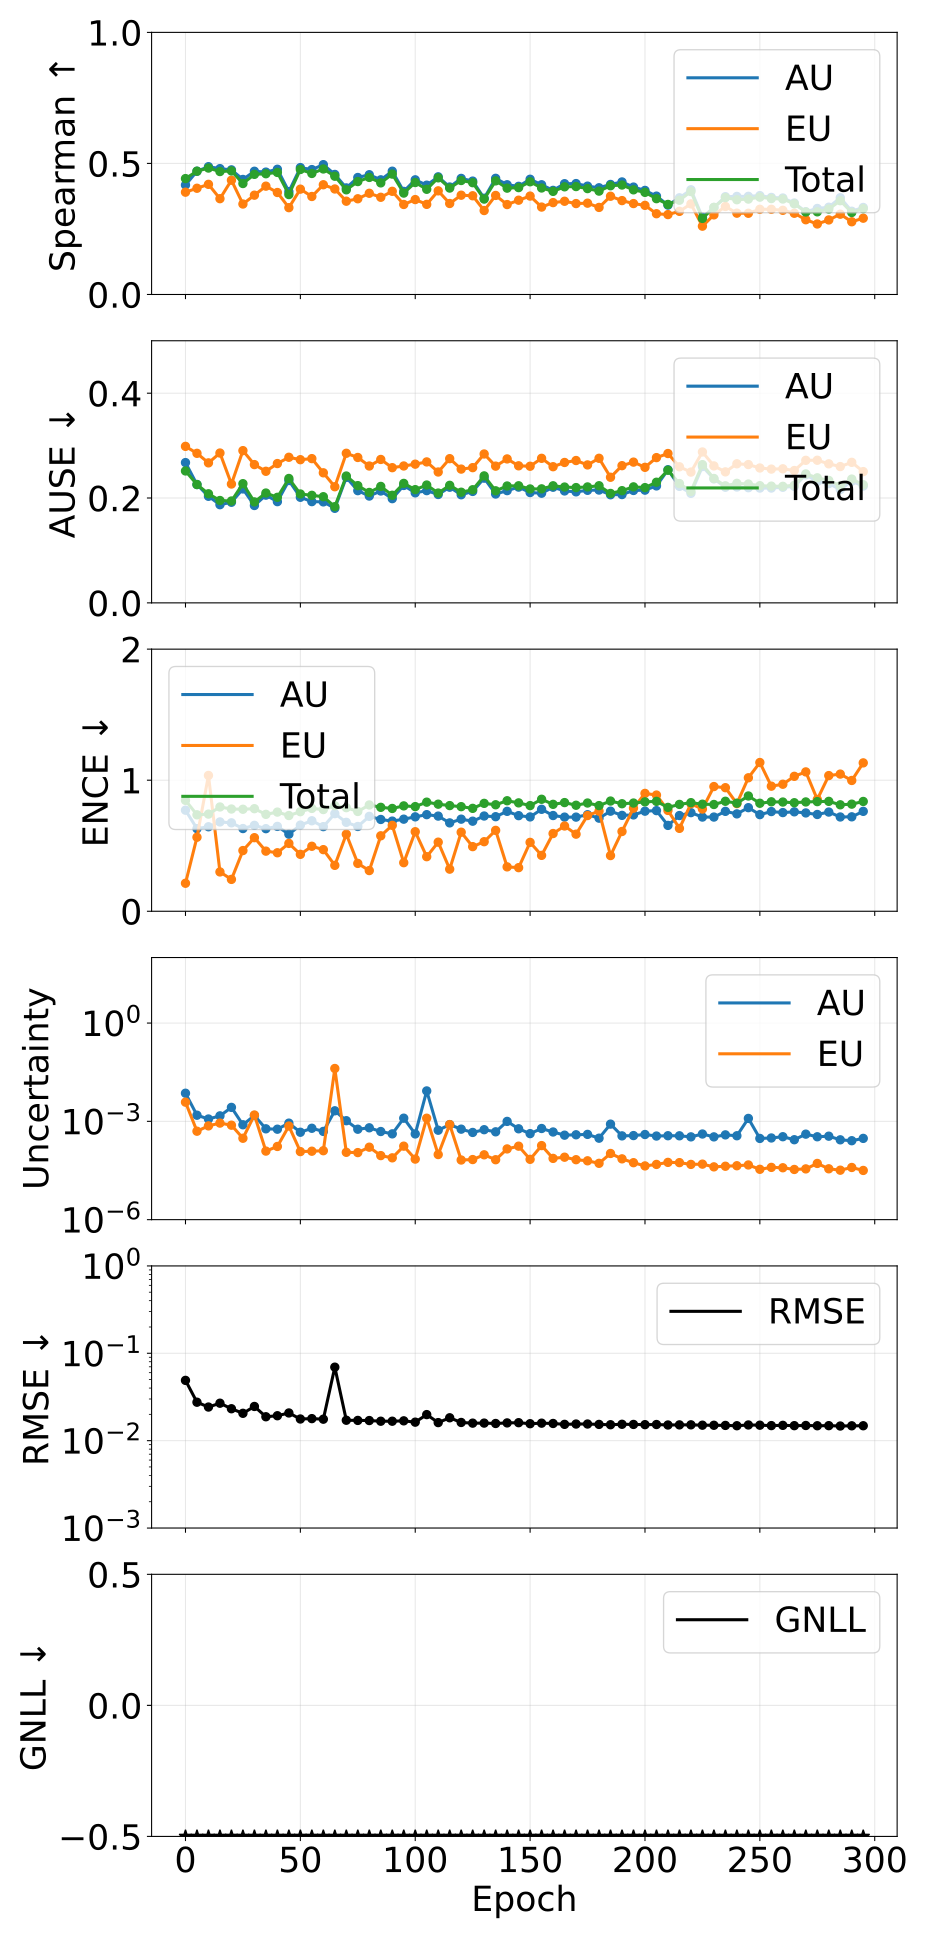

The table this chart was drawn from, first rows:
epoch, pearson_aleatoric, pearson_epistemic, pearson_total, spearman_aleatoric, spearman_epistemic, spearman_total, ause_aleatoric, ause_epistemic, ause_total, ence_aleatoric, ence_epistemic, ence_total, magnitude_aleatoric, magnitude_epistemic, magnitude_total, rmse_e_atom, nll_energy
0, 0.3089, 0.3095, 0.3166, 0.4177, 0.3903, 0.4422, 0.2676, 0.2986, 0.2516, 0.7712, 0.2137, 0.8465, 0.007213, 0.003856, 0.01107, 0.04899, -1.532
5, 0.3192, 0.1728, 0.2867, 0.4703, 0.4053, 0.4703, 0.2258, 0.2853, 0.2257, 0.6303, 0.5648, 0.736, 0.00154, 0.0005007, 0.002041, 0.02755, -2.601
10, 0.4068, 0.3075, 0.383, 0.4876, 0.4202, 0.4824, 0.2033, 0.2671, 0.2081, 0.6448, 1.036, 0.7413, 0.00118, 0.0007274, 0.001907, 0.02425, -2.896
15, 0.5631, 0.6369, 0.6351, 0.4801, 0.3655, 0.469, 0.1873, 0.2858, 0.1953, 0.6817, 0.3002, 0.7958, 0.001472, 0.000885, 0.002357, 0.02684, -2.95
20, 0.4731, 0.4745, 0.4842, 0.4754, 0.4359, 0.4714, 0.1919, 0.2267, 0.1943, 0.6747, 0.2432, 0.7801, 0.002669, 0.0007638, 0.003433, 0.02319, -3.128
25, 0.3942, 0.2478, 0.3481, 0.4389, 0.3451, 0.4233, 0.2174, 0.2904, 0.2274, 0.6312, 0.4632, 0.7783, 0.0007867, 0.000305, 0.001092, 0.02057, -3.153
30, 0.8304, 0.9112, 0.9133, 0.4701, 0.3789, 0.4583, 0.1857, 0.2638, 0.1926, 0.6557, 0.5614, 0.7826, 0.001504, 0.001561, 0.003066, 0.02464, -3.287
35, 0.3976, 0.2389, 0.3899, 0.4669, 0.4133, 0.4607, 0.2055, 0.251, 0.2095, 0.6302, 0.4588, 0.7394, 0.0005919, 0.0001237, 0.0007156, 0.01878, -3.394
40, 0.2578, 0.2895, 0.2785, 0.4778, 0.3891, 0.4656, 0.1931, 0.2658, 0.2013, 0.6476, 0.4464, 0.7566, 0.0005764, 0.0001713, 0.0007477, 0.01929, -3.377
45, 0.8994, 0.8881, 0.8932, 0.3925, 0.3312, 0.3812, 0.2334, 0.2777, 0.2373, 0.588, 0.5178, 0.7303, 0.000882, 0.0007191, 0.001601, 0.02075, -3.405
50, 0.3473, 0.08084, 0.3051, 0.4841, 0.4019, 0.4769, 0.2014, 0.2731, 0.2077, 0.6574, 0.4343, 0.7597, 0.0004651, 0.0001194, 0.0005845, 0.0177, -3.449
55, 0.4587, 0.2326, 0.4399, 0.4765, 0.3739, 0.4617, 0.1931, 0.2752, 0.2051, 0.6904, 0.4959, 0.7847, 0.0006151, 0.0001227, 0.0007378, 0.01787, -3.5
60, 0.4126, 0.199, 0.3896, 0.4953, 0.4187, 0.4789, 0.1926, 0.2481, 0.2025, 0.6458, 0.4701, 0.776, 0.000493, 0.0001271, 0.0006201, 0.01761, -3.484
65, 0.9096, 1, 1, 0.458, 0.4025, 0.4512, 0.1804, 0.2215, 0.1835, 0.7447, 0.3504, 0.8053, 0.002099, 0.04107, 0.04316, 0.06938, -3.541
70, 0.1778, 0.09115, 0.1741, 0.4066, 0.3559, 0.3993, 0.2393, 0.2854, 0.242, 0.6785, 0.588, 0.7905, 0.001046, 0.0001135, 0.00116, 0.01713, -3.528
75, 0.1476, 0.07084, 0.139, 0.4464, 0.3652, 0.4308, 0.2141, 0.2774, 0.2236, 0.6469, 0.3652, 0.7614, 0.0005753, 0.0001114, 0.0006866, 0.01705, -3.621
80, 0.2223, 0.1498, 0.2247, 0.4569, 0.3861, 0.4466, 0.2038, 0.2611, 0.2107, 0.724, 0.3104, 0.8111, 0.0006357, 0.0001628, 0.0007984, 0.01699, -3.574
85, 0.2084, 0.1596, 0.2101, 0.4374, 0.3709, 0.4258, 0.2134, 0.2736, 0.2221, 0.7004, 0.5757, 0.793, 0.0004899, 9.014313693461418e-05, 0.00058, 0.01669, -3.621
90, 0.3316, 0.08143, 0.3137, 0.4704, 0.3936, 0.4593, 0.1988, 0.2579, 0.2053, 0.6879, 0.6556, 0.7845, 0.0004153, 7.699813775545408e-05, 0.0004923, 0.01669, -3.677
95, 0.4482, 0.25, 0.4412, 0.3933, 0.3434, 0.3868, 0.224, 0.2611, 0.2279, 0.7027, 0.3706, 0.804, 0.00125, 0.0001751, 0.001425, 0.01686, -3.676
100, 0.4282, 0.128, 0.4212, 0.4375, 0.3621, 0.4272, 0.2099, 0.2646, 0.216, 0.7204, 0.607, 0.7986, 0.0004131, 7.052468281428332e-05, 0.0004837, 0.01628, -3.693
105, 0.9564, 0.9558, 0.9563, 0.417, 0.3438, 0.4014, 0.2141, 0.2689, 0.2248, 0.7371, 0.4164, 0.8325, 0.008484, 0.001247, 0.00973, 0.01987, -3.717
110, 0.4648, 0.2207, 0.4519, 0.4489, 0.3954, 0.445, 0.2067, 0.2496, 0.2095, 0.7261, 0.5273, 0.8171, 0.0005364, 9.705141347496691e-05, 0.0006335, 0.0161, -3.683
115, 0.8978, 0.8723, 0.8837, 0.4101, 0.3471, 0.406, 0.2207, 0.2751, 0.2242, 0.6743, 0.3213, 0.8064, 0.0007961, 0.0007971, 0.001593, 0.01828, -3.635
120, 0.4539, 0.1362, 0.4499, 0.4429, 0.3788, 0.4349, 0.2062, 0.2552, 0.2111, 0.7027, 0.6032, 0.7981, 0.0005777, 6.605713391228165e-05, 0.0006438, 0.01615, -3.8
125, 0.4313, 0.1704, 0.4156, 0.4326, 0.3766, 0.4265, 0.2126, 0.2579, 0.2158, 0.6873, 0.4932, 0.7852, 0.0004587, 6.824689368565714e-05, 0.0005269, 0.01587, -3.826
130, 0.4895, 0.26, 0.475, 0.3672, 0.3203, 0.364, 0.2379, 0.284, 0.2422, 0.7267, 0.5308, 0.8234, 0.0005564, 9.52841590075377e-05, 0.0006517, 0.01589, -3.713
135, 0.4486, 0.1003, 0.4422, 0.4432, 0.3779, 0.4335, 0.2077, 0.2609, 0.2138, 0.7216, 0.6172, 0.8126, 0.0004793, 6.746723536131015e-05, 0.0005468, 0.01572, -3.801
140, 0.2618, 0.2268, 0.2573, 0.4186, 0.3431, 0.4057, 0.2141, 0.2746, 0.223, 0.7624, 0.3387, 0.8432, 0.0009966, 0.0001441, 0.001141, 0.01597, -3.8
145, 0.4896, 0.264, 0.4021, 0.4126, 0.3597, 0.4078, 0.2208, 0.2615, 0.2234, 0.7295, 0.3327, 0.827, 0.0005929, 0.000175, 0.0007679, 0.01606, -3.797
150, 0.3747, 0.05672, 0.343, 0.4396, 0.3755, 0.43, 0.2105, 0.2606, 0.2173, 0.7199, 0.5257, 0.8064, 0.0004221, 6.934182638261632e-05, 0.0004914, 0.01563, -3.814
155, 0.4103, 0.242, 0.352, 0.4186, 0.3335, 0.4063, 0.2092, 0.2757, 0.2175, 0.778, 0.4265, 0.8546, 0.0006055, 0.0001821, 0.0007875, 0.01586, -3.821
160, 0.467, 0.2522, 0.4506, 0.3972, 0.3505, 0.3934, 0.2206, 0.2597, 0.2233, 0.7304, 0.5931, 0.8159, 0.0004735, 7.409783199094817e-05, 0.0005476, 0.01573, -3.881
165, 0.4957, 0.1143, 0.4698, 0.4226, 0.3557, 0.4108, 0.2135, 0.2678, 0.221, 0.7184, 0.6507, 0.8293, 0.0003787, 8.055188079772165e-05, 0.0004593, 0.01537, -3.827
170, 0.5045, 0.05194, 0.4826, 0.4232, 0.3469, 0.4118, 0.2118, 0.2715, 0.2199, 0.7184, 0.5883, 0.8089, 0.0003893, 6.756127033474286e-05, 0.0004568, 0.0155, -3.892
175, 0.4831, 0.1776, 0.4729, 0.4134, 0.3484, 0.404, 0.2147, 0.2631, 0.2212, 0.7365, 0.7304, 0.8259, 0.0004002, 6.248950069249417e-05, 0.0004627, 0.01551, -3.885
180, 0.5577, 0.2108, 0.5454, 0.4072, 0.3322, 0.3944, 0.2152, 0.2758, 0.2235, 0.7104, 0.7639, 0.8063, 0.0003064, 5.237914778135405e-05, 0.0003588, 0.01535, -3.943
185, 0.4775, 0.3809, 0.4705, 0.4198, 0.3748, 0.4149, 0.2062, 0.2396, 0.2088, 0.7637, 0.4249, 0.841, 0.0008234, 0.0001047, 0.0009281, 0.01522, -3.955
190, 0.4603, 0.0369, 0.3671, 0.4294, 0.3582, 0.4177, 0.2066, 0.2617, 0.214, 0.7317, 0.6087, 0.8204, 0.0003605, 7.172865020216818e-05, 0.0004322, 0.0154, -3.968
195, 0.4989, 0.1581, 0.4873, 0.4098, 0.3469, 0.3993, 0.2144, 0.2685, 0.2213, 0.7351, 0.7867, 0.8257, 0.000368, 5.475191466758474e-05, 0.0004228, 0.01534, -3.939
200, 0.2288, 0.1639, 0.231, 0.3971, 0.34, 0.3896, 0.215, 0.2586, 0.2199, 0.7637, 0.8994, 0.8348, 0.0003968, 4.3661816097459224e-05, 0.0004405, 0.01525, -3.991
205, 0.5132, 0.114, 0.5038, 0.3753, 0.3081, 0.3656, 0.2231, 0.2771, 0.2301, 0.7679, 0.8866, 0.8385, 0.0003563, 4.8480319537779906e-05, 0.0004048, 0.0153, -3.948
210, 0.3055, 0.1246, 0.3019, 0.341, 0.3049, 0.3436, 0.254, 0.2849, 0.253, 0.6551, 0.7693, 0.7925, 0.0003643, 5.5978574405173164e-05, 0.0004202, 0.01511, -3.901
215, 0.53, 0.06171, 0.4877, 0.3689, 0.3172, 0.3596, 0.2222, 0.2596, 0.2276, 0.7303, 0.6325, 0.8153, 0.0003624, 5.4985291166268555e-05, 0.0004174, 0.01516, -4.069
220, 0.549, 0.1604, 0.5381, 0.3994, 0.3456, 0.3927, 0.2089, 0.2495, 0.2126, 0.7525, 0.8202, 0.8287, 0.0003361, 4.851756572069007e-05, 0.0003847, 0.01518, -4.056
225, 0.5152, 0.1809, 0.5052, 0.2946, 0.2606, 0.2902, 0.2601, 0.2879, 0.2637, 0.7188, 0.78, 0.8169, 0.0004108, 4.947136490213154e-05, 0.0004603, 0.01503, -4.025
230, 0.5324, 0.1785, 0.5228, 0.3318, 0.3038, 0.3325, 0.2365, 0.2613, 0.2373, 0.7188, 0.9515, 0.8147, 0.0003359, 4.0847168802483226e-05, 0.0003768, 0.015, -4.092
235, 0.5376, 0.1695, 0.53, 0.3731, 0.3358, 0.3696, 0.2206, 0.2499, 0.2233, 0.7623, 0.9429, 0.8393, 0.0003867, 4.2690255214097874e-05, 0.0004294, 0.01494, -4.105
240, 0.5564, 0.2076, 0.5416, 0.3741, 0.3102, 0.3615, 0.221, 0.2653, 0.228, 0.743, 0.8214, 0.8247, 0.0003636, 4.4214476218621714e-05, 0.0004078, 0.01482, -4.082
245, 0.4207, 0.1364, 0.4193, 0.3745, 0.3099, 0.364, 0.2197, 0.2638, 0.2267, 0.7905, 1.018, 0.8796, 0.001229, 4.6682679933636566e-05, 0.001276, 0.01512, -4.076
250, 0.5996, 0.1406, 0.5935, 0.3771, 0.3251, 0.3713, 0.219, 0.2573, 0.2235, 0.7372, 1.135, 0.8241, 0.0003011, 3.4421921829574555e-05, 0.0003355, 0.01504, -4.139
255, 0.598, 0.09318, 0.5785, 0.3703, 0.325, 0.3658, 0.219, 0.2552, 0.2227, 0.7607, 0.9544, 0.8352, 0.000311, 3.937668407436149e-05, 0.0003504, 0.01487, -4.15
260, 0.5764, 0.1686, 0.5663, 0.3681, 0.3212, 0.3642, 0.2205, 0.2558, 0.2223, 0.7529, 0.9692, 0.8334, 0.0003398, 3.835331821547413e-05, 0.0003781, 0.01497, -4.183
265, 0.6606, 0.1345, 0.6499, 0.349, 0.3099, 0.3458, 0.2222, 0.2525, 0.2243, 0.7587, 1.03, 0.8282, 0.0002751, 3.4035281055697055e-05, 0.0003091, 0.01485, -4.212
270, 0.5273, 0.2013, 0.5236, 0.3156, 0.2851, 0.3148, 0.2443, 0.2719, 0.246, 0.7503, 1.063, 0.8342, 0.000407, 3.541201832558556e-05, 0.0004425, 0.01492, -4.177
275, 0.5867, 0.06394, 0.5598, 0.3282, 0.269, 0.3154, 0.2316, 0.2721, 0.2386, 0.7384, 0.8533, 0.8366, 0.0003385, 5.1955519041257504e-05, 0.0003904, 0.01482, -4.174
280, 0.5904, 0.1134, 0.5841, 0.3329, 0.2844, 0.3259, 0.2275, 0.2652, 0.2336, 0.757, 1.035, 0.8386, 0.0003527, 3.5639790876861636e-05, 0.0003883, 0.01485, -4.249
285, 0.66, 0.1889, 0.6473, 0.3691, 0.3063, 0.3578, 0.2163, 0.26, 0.2234, 0.7194, 1.047, 0.8124, 0.0002732, 3.2330349644914235e-05, 0.0003055, 0.01471, -4.265
290, 0.6449, 0.07184, 0.61, 0.3176, 0.2774, 0.3128, 0.2321, 0.2681, 0.2361, 0.7206, 0.998, 0.8172, 0.0002565, 3.912134969606825e-05, 0.0002957, 0.0148, -4.275
295, 0.6267, 0.1723, 0.612, 0.332, 0.2911, 0.3273, 0.2228, 0.2504, 0.2254, 0.7624, 1.132, 0.8378, 0.0003022, 3.177008279146037e-05, 0.000334, 0.01482, -4.309
